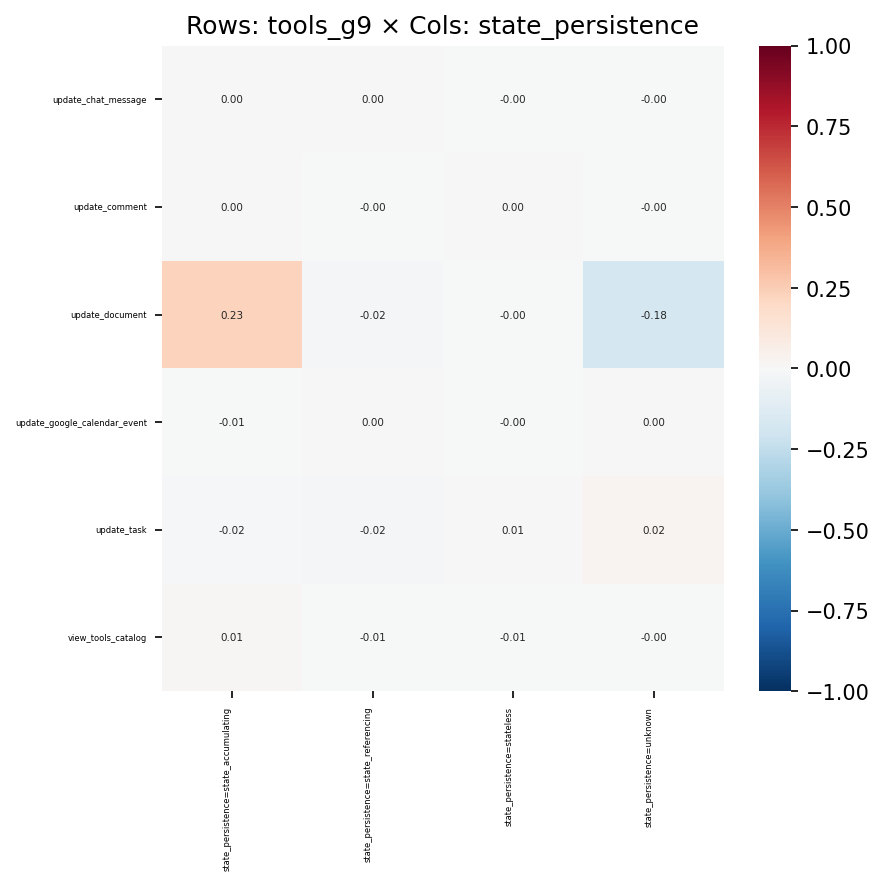

Data behind this chart, as committed beside it:
, state_persistence=state_accumulating, state_persistence=state_referencing, state_persistence=stateless, state_persistence=unknown
update_chat_message, 0.00148, 0.004127, -0.0005262, -0.003762
update_comment, 0.001592, -0.002114, 0.001525, -0.0002004
update_document, 0.2288, -0.01913, -0.003576, -0.1766
update_google_calendar_event, -0.00559, 0.004969, -0.001645, 0.001715
update_task, -0.01533, -0.01907, 0.005347, 0.02397
view_tools_catalog, 0.008874, -0.006989, -0.005434, -0.002116
